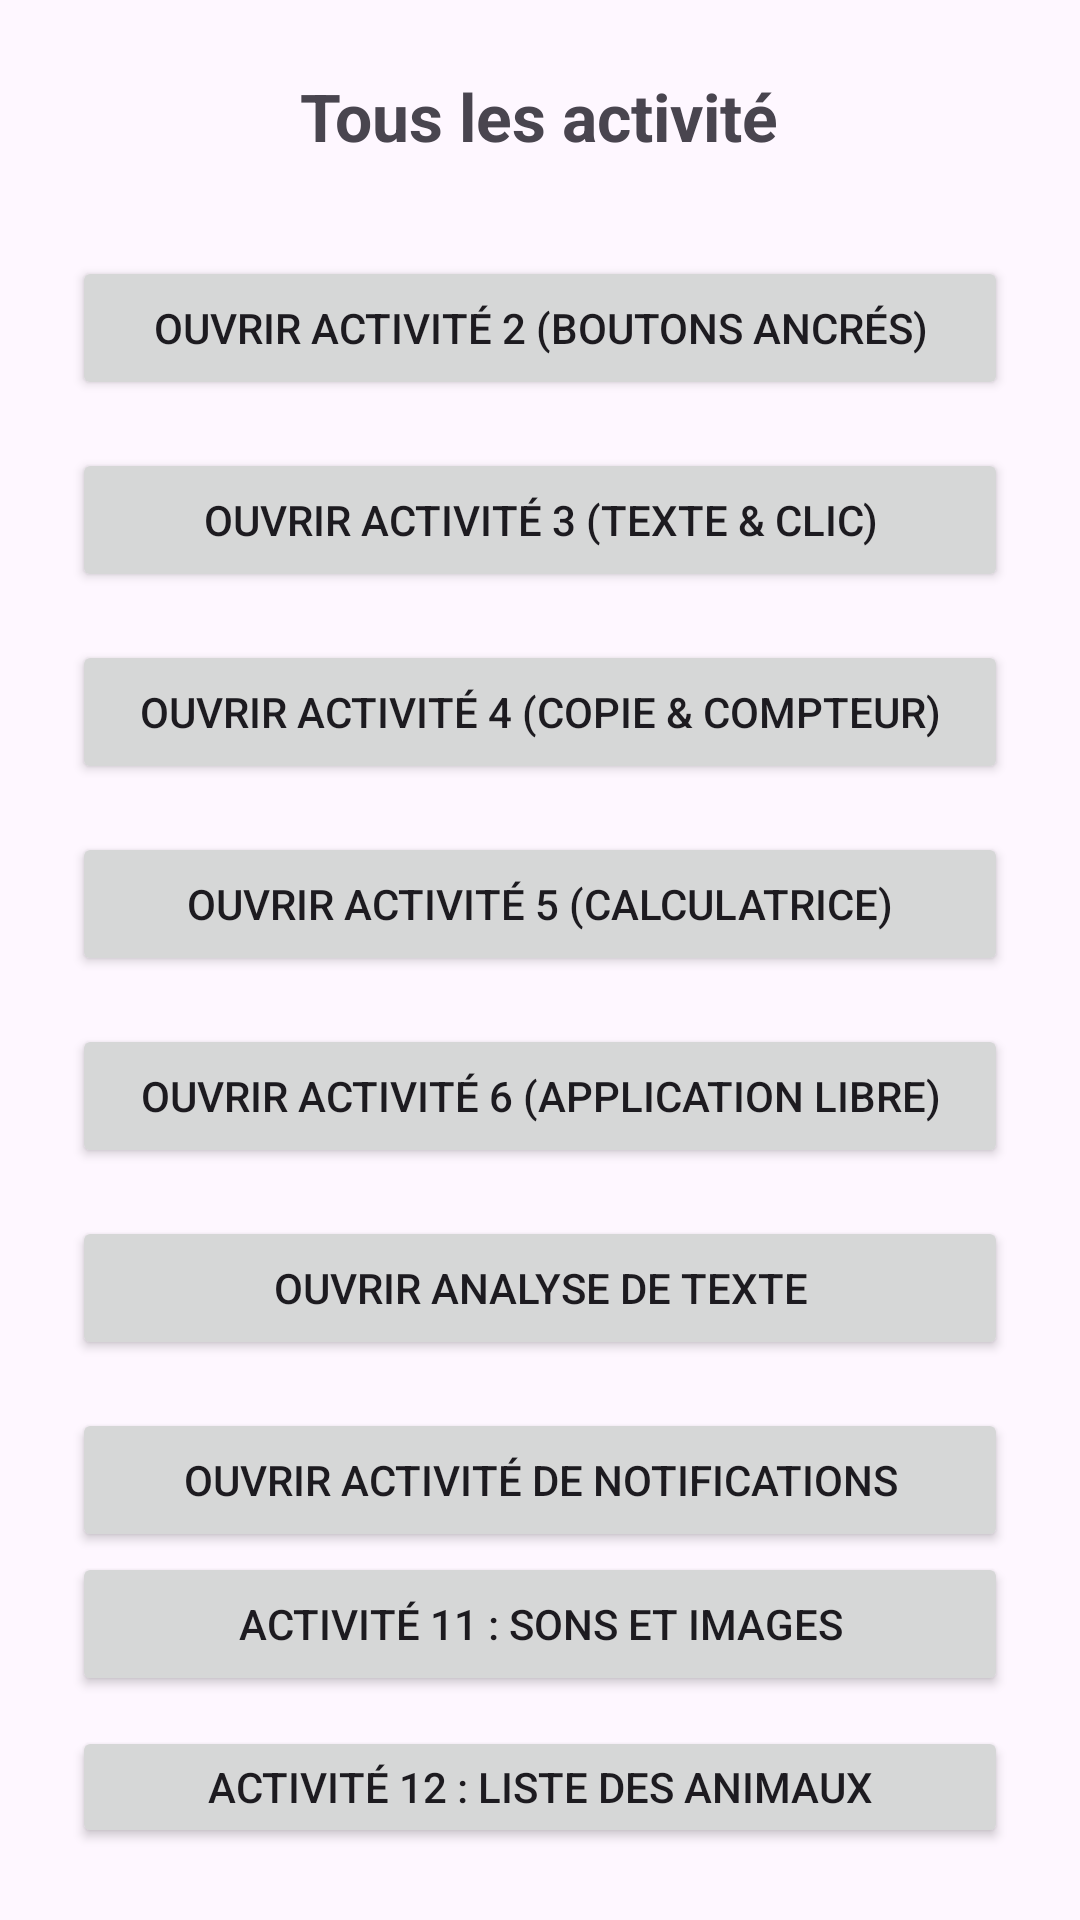

The Android layout XML behind this screen, and the referenced resources:
<!-- AndroidManifest.xml: application theme Theme.APPMobileNatif1 -->
<!-- res/layout/activity_main.xml -->
<?xml version="1.0" encoding="utf-8"?>
<LinearLayout xmlns:android="http://schemas.android.com/apk/res/android"
    android:id="@+id/main"
    android:layout_width="match_parent"
    android:layout_height="match_parent"
    android:gravity="center"
    android:orientation="vertical"
    android:padding="24dp">

    <TextView
        android:layout_width="wrap_content"
        android:layout_height="wrap_content"
        android:layout_marginBottom="32dp"
        android:text="Tous les activité"
        android:textSize="22sp"
        android:textStyle="bold" />

    <Button
        android:id="@+id/btnGoAct2"
        android:layout_width="match_parent"
        android:layout_height="wrap_content"
        android:layout_marginBottom="16dp"
        android:text="Ouvrir Activité 2 (Boutons ancrés)" />

    <Button
        android:id="@+id/btnGoAct3"
        android:layout_width="match_parent"
        android:layout_height="wrap_content"
        android:layout_marginBottom="16dp"
        android:text="Ouvrir Activité 3 (Texte &amp; Clic)" />

    <Button
        android:id="@+id/btnGoAct4"
        android:layout_width="match_parent"
        android:layout_height="wrap_content"
        android:text="Ouvrir Activité 4 (Copie &amp; Compteur)" />

    <Button
        android:id="@+id/btnGoAct5"
        android:layout_width="match_parent"
        android:layout_height="wrap_content"
        android:layout_marginTop="16dp"
        android:text="Ouvrir Activité 5 (Calculatrice)" />

    <Button
        android:id="@+id/btnGoAct6"
        android:layout_width="match_parent"
        android:layout_height="wrap_content"
        android:layout_marginTop="16dp"
        android:text="Ouvrir Activité 6 (Application libre)" />

    <Button
        android:id="@+id/btnGoAnalyseTexte"
        android:layout_width="match_parent"
        android:layout_height="wrap_content"
        android:layout_marginTop="16dp"
        android:text="Ouvrir Analyse de texte" />

    <Button
        android:id="@+id/btnGoNotification"
        android:layout_width="match_parent"
        android:layout_height="wrap_content"
        android:layout_marginTop="16dp"
        android:text="Ouvrir Activité de Notifications" />

    <Button
        android:id="@+id/btnGoAct11"
        android:layout_width="match_parent"
        android:layout_height="wrap_content"
        android:layout_marginBottom="10dp"
        android:text="Activité 11 : Sons et Images" />

    <Button
        android:id="@+id/btnGoAct12"
        android:layout_width="match_parent"
        android:layout_height="wrap_content"
        android:text="Activité 12 : Liste des Animaux" />

</LinearLayout>
<!-- resources referenced by this layout -->
<resources>
  <style name="Theme.APPMobileNatif1" parent="Base.Theme.APPMobileNatif1" />
  <style name="Base.Theme.APPMobileNatif1" parent="Theme.Material3.DayNight.NoActionBar">
          
          
      </style>
</resources>
